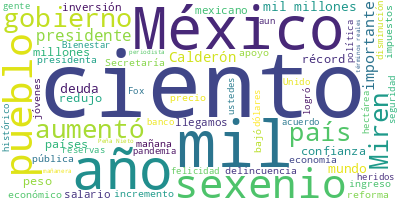

Source data for this figure (header and first rows):
Participante, Texto, Sentimiento, Palabras, Dia, Mes, Anio
PRESIDENTE ANDRES MANUEL LOPEZ OBRADOR, Buenos días. Ánimo, ánimo., 0.0, 4, 30, 09, 2024
PRESIDENTE ANDRES MANUEL LOPEZ OBRADOR, Bueno, pues agradecerles mucho por parti…, 0.0, 44, 30, 09, 2024
PRESIDENTE ANDRES MANUEL LOPEZ OBRADOR, No puedo dejar de decir que me voy muy s…, 0.0, 30, 30, 09, 2024
PRESIDENTE ANDRES MANUEL LOPEZ OBRADOR, Me siento muy orgulloso, muy contento, q…, 0.0, 113, 30, 09, 2024
PRESIDENTE ANDRES MANUEL LOPEZ OBRADOR, Y aun cuando creció poco la economía, co…, 0.0, 68, 30, 09, 2024
PRESIDENTE ANDRES MANUEL LOPEZ OBRADOR, Y como he venido repitiendo, me voy muy …, 0.0, 135, 30, 09, 2024
PRESIDENTE ANDRES MANUEL LOPEZ OBRADOR, Por eso, estoy seguro?que?le va a ir muy…, 0.0, 26, 30, 09, 2024
PRESIDENTE ANDRES MANUEL LOPEZ OBRADOR, Yo quiero, para terminar, firmar aquí, f…, 0.0, 25, 30, 09, 2024
PRESIDENTE ANDRES MANUEL LOPEZ OBRADOR, Una que tiene que ver con la creación de…, 0.0, 45, 30, 09, 2024
PRESIDENTE ANDRES MANUEL LOPEZ OBRADOR, Y se logró, con esta reforma también, qu…, 0.0, 73, 30, 09, 2024
PRESIDENTE ANDRES MANUEL LOPEZ OBRADOR, Entonces, vamos a firmar estar reforma., 0.0, 6, 30, 09, 2024
PRESIDENTE ANDRES MANUEL LOPEZ OBRADOR, Y la otra,?pues es algo que tiene que ve…, 0.0, 71, 30, 09, 2024
PRESIDENTE ANDRES MANUEL LOPEZ OBRADOR, Agradecerles mucho a los legisladores lo…, 0.0, 13, 30, 09, 2024
PRESIDENTE ANDRES MANUEL LOPEZ OBRADOR, Vamos a firmar estas reformas constituci…, 0.0, 35, 30, 09, 2024
PRESIDENTE ANDRES MANUEL LOPEZ OBRADOR, ?Pues ahora vamos a ver,?de acuerdo a?in…, 0.0, 51, 30, 09, 2024
PRESIDENTE ANDRES MANUEL LOPEZ OBRADOR, Adelante. En empleo formal, récord, en e…, 0.0, 24, 30, 09, 2024
PRESIDENTE ANDRES MANUEL LOPEZ OBRADOR, Ahora se tienen 22 millones 490 mil trab…, 0.0, 13, 30, 09, 2024
PRESIDENTE ANDRES MANUEL LOPEZ OBRADOR, Récord también en el salario promedio de…, 0.0, 21, 30, 09, 2024
PRESIDENTE ANDRES MANUEL LOPEZ OBRADOR, Tasa mensual del desempleo de las más ba…, 0.0, 67, 30, 09, 2024
PRESIDENTE ANDRES MANUEL LOPEZ OBRADOR, Adelante. Esto tiene que ver con la info…, 0.0, 54, 30, 09, 2024
PRESIDENTE ANDRES MANUEL LOPEZ OBRADOR, Obviamente, no hubo devaluación, como su…, 0.0, 95, 30, 09, 2024
PRESIDENTE ANDRES MANUEL LOPEZ OBRADOR, Las remesas, récord también. Agradecerle…, 0.0, 81, 30, 09, 2024
PRESIDENTE ANDRES MANUEL LOPEZ OBRADOR, Adelante. Esto tiene que ver con el incr…, 0.0, 121, 30, 09, 2024
PRESIDENTE ANDRES MANUEL LOPEZ OBRADOR, Adelante. Esto fue clave porque se logró…, 0.0, 102, 30, 09, 2024
PRESIDENTE ANDRES MANUEL LOPEZ OBRADOR, Esta cantidad, 530 mil, es equivalente a…, 0.0, 44, 30, 09, 2024
PRESIDENTE ANDRES MANUEL LOPEZ OBRADOR, Este es otro récord histórico, inversión…, 0.0, 50, 30, 09, 2024
PRESIDENTE ANDRES MANUEL LOPEZ OBRADOR, Adelante. Subimos un lugar en turismo, e…, 0.0, 34, 30, 09, 2024
PRESIDENTE ANDRES MANUEL LOPEZ OBRADOR, Adelante. En este sexenio pasamos a ocup…, 0.0, 35, 30, 09, 2024
PRESIDENTE ANDRES MANUEL LOPEZ OBRADOR, Adelante. Este es el crecimiento económi…, 0.0, 64, 30, 09, 2024
PRESIDENTE ANDRES MANUEL LOPEZ OBRADOR, Adelante. Esto es muy importante, estába…, 0.0, 47, 30, 09, 2024
PRESIDENTE ANDRES MANUEL LOPEZ OBRADOR, Esta es la inflación, 4.99. Decían que, …, 0.0, 59, 30, 09, 2024
PRESIDENTE ANDRES MANUEL LOPEZ OBRADOR, Pero miren el dato que sigue en comparac…, 0.0, 100, 30, 09, 2024
PRESIDENTE ANDRES MANUEL LOPEZ OBRADOR, Adelante. Esto también ya lo dije, me ll…, 0.0, 51, 30, 09, 2024
PRESIDENTE ANDRES MANUEL LOPEZ OBRADOR, Adelante. Esto fue muy importante, las r…, 0.0, 120, 30, 09, 2024
PRESIDENTE ANDRES MANUEL LOPEZ OBRADOR, Miren este dato. ¿Qué hacían antes??Llam…, 0.0, 36, 30, 09, 2024
PRESIDENTE ANDRES MANUEL LOPEZ OBRADOR, Miren la inversión de los jóvenes con Sa…, 0.0, 44, 30, 09, 2024
PRESIDENTE ANDRES MANUEL LOPEZ OBRADOR, Esto se refleja en que se ha disminuido …, 0.0, 121, 30, 09, 2024
PRESIDENTE ANDRES MANUEL LOPEZ OBRADOR, Adelante. El índice en la Bolsa de Valor…, 0.0, 22, 30, 09, 2024
PRESIDENTE ANDRES MANUEL LOPEZ OBRADOR, Utilidades en beneficio de los bancos co…, 0.0, 53, 30, 09, 2024
PRESIDENTE ANDRES MANUEL LOPEZ OBRADOR, Adelante. Este es el incremento en punto…, 0.0, 16, 30, 09, 2024
PRESIDENTE ANDRES MANUEL LOPEZ OBRADOR, Nosotros, aun con la pandemia, procuramo…, 0.0, 43, 30, 09, 2024
PRESIDENTE ANDRES MANUEL LOPEZ OBRADOR, Esto es importante porque hacía adelante…, 0.0, 80, 30, 09, 2024
PRESIDENTE ANDRES MANUEL LOPEZ OBRADOR, Por eso hablamos de que esta es una polí…, 0.0, 37, 30, 09, 2024
PRESIDENTE ANDRES MANUEL LOPEZ OBRADOR, Miren cómo están las deudas en otros paí…, 0.0, 70, 30, 09, 2024
PRESIDENTE ANDRES MANUEL LOPEZ OBRADOR, Australia, 54 por ciento; Corea del Sur,…, 0.0, 50, 30, 09, 2024
PRESIDENTE ANDRES MANUEL LOPEZ OBRADOR, Adelante. Reservas internacionales del B…, 0.0, 27, 30, 09, 2024
PRESIDENTE ANDRES MANUEL LOPEZ OBRADOR, El precio del petróleo, no se nos cayó, …, 0.0, 50, 30, 09, 2024
PRESIDENTE ANDRES MANUEL LOPEZ OBRADOR, Adelante. Esto fue muy importante, se fu…, 0.0, 92, 30, 09, 2024
PRESIDENTE ANDRES MANUEL LOPEZ OBRADOR, Toda esta información ayuda a contrarres…, 0.0, 72, 30, 09, 2024
PRESIDENTE ANDRES MANUEL LOPEZ OBRADOR, Si a esas vamos, ahí donde vive él, que …, 0.0, 51, 30, 09, 2024
PREGUNTA, ?El?Cablebús., 0.0, 2, 30, 09, 2024
PRESIDENTE ANDRES MANUEL LOPEZ OBRADOR, ?El?Cablebús, sí,?Cablebús., 0.0, 4, 30, 09, 2024
PREGUNTA, ?Las?calzadas flotantes., 0.0, 3, 30, 09, 2024
PRESIDENTE ANDRES MANUEL LOPEZ OBRADOR, ?Las?calzadas flotantes, del mejor artis…, 0.0, 9, 30, 09, 2024
PRESIDENTE ANDRES MANUEL LOPEZ OBRADOR, Pero, bueno, esta es la deuda de Pemex. …, 0.0, 27, 30, 09, 2024
PRESIDENTE ANDRES MANUEL LOPEZ OBRADOR, Ahora sí, regresamos. Adelante. Y miren,…, 0.0, 37, 30, 09, 2024
PRESIDENTE ANDRES MANUEL LOPEZ OBRADOR, Con Peña aumentó 22.9 el litro de la gas…, 0.0, 41, 30, 09, 2024
PRESIDENTE ANDRES MANUEL LOPEZ OBRADOR, La?prémium?con Calderón aumentó 5.7, con…, 0.0, 19, 30, 09, 2024
PRESIDENTE ANDRES MANUEL LOPEZ OBRADOR, Adelante. El diésel con Calderón aumentó…, 0.0, 22, 30, 09, 2024
PRESIDENTE ANDRES MANUEL LOPEZ OBRADOR, Miren el gas en cilindro, bajó con Calde…, 0.0, 21, 30, 09, 2024
... 82 more rows
